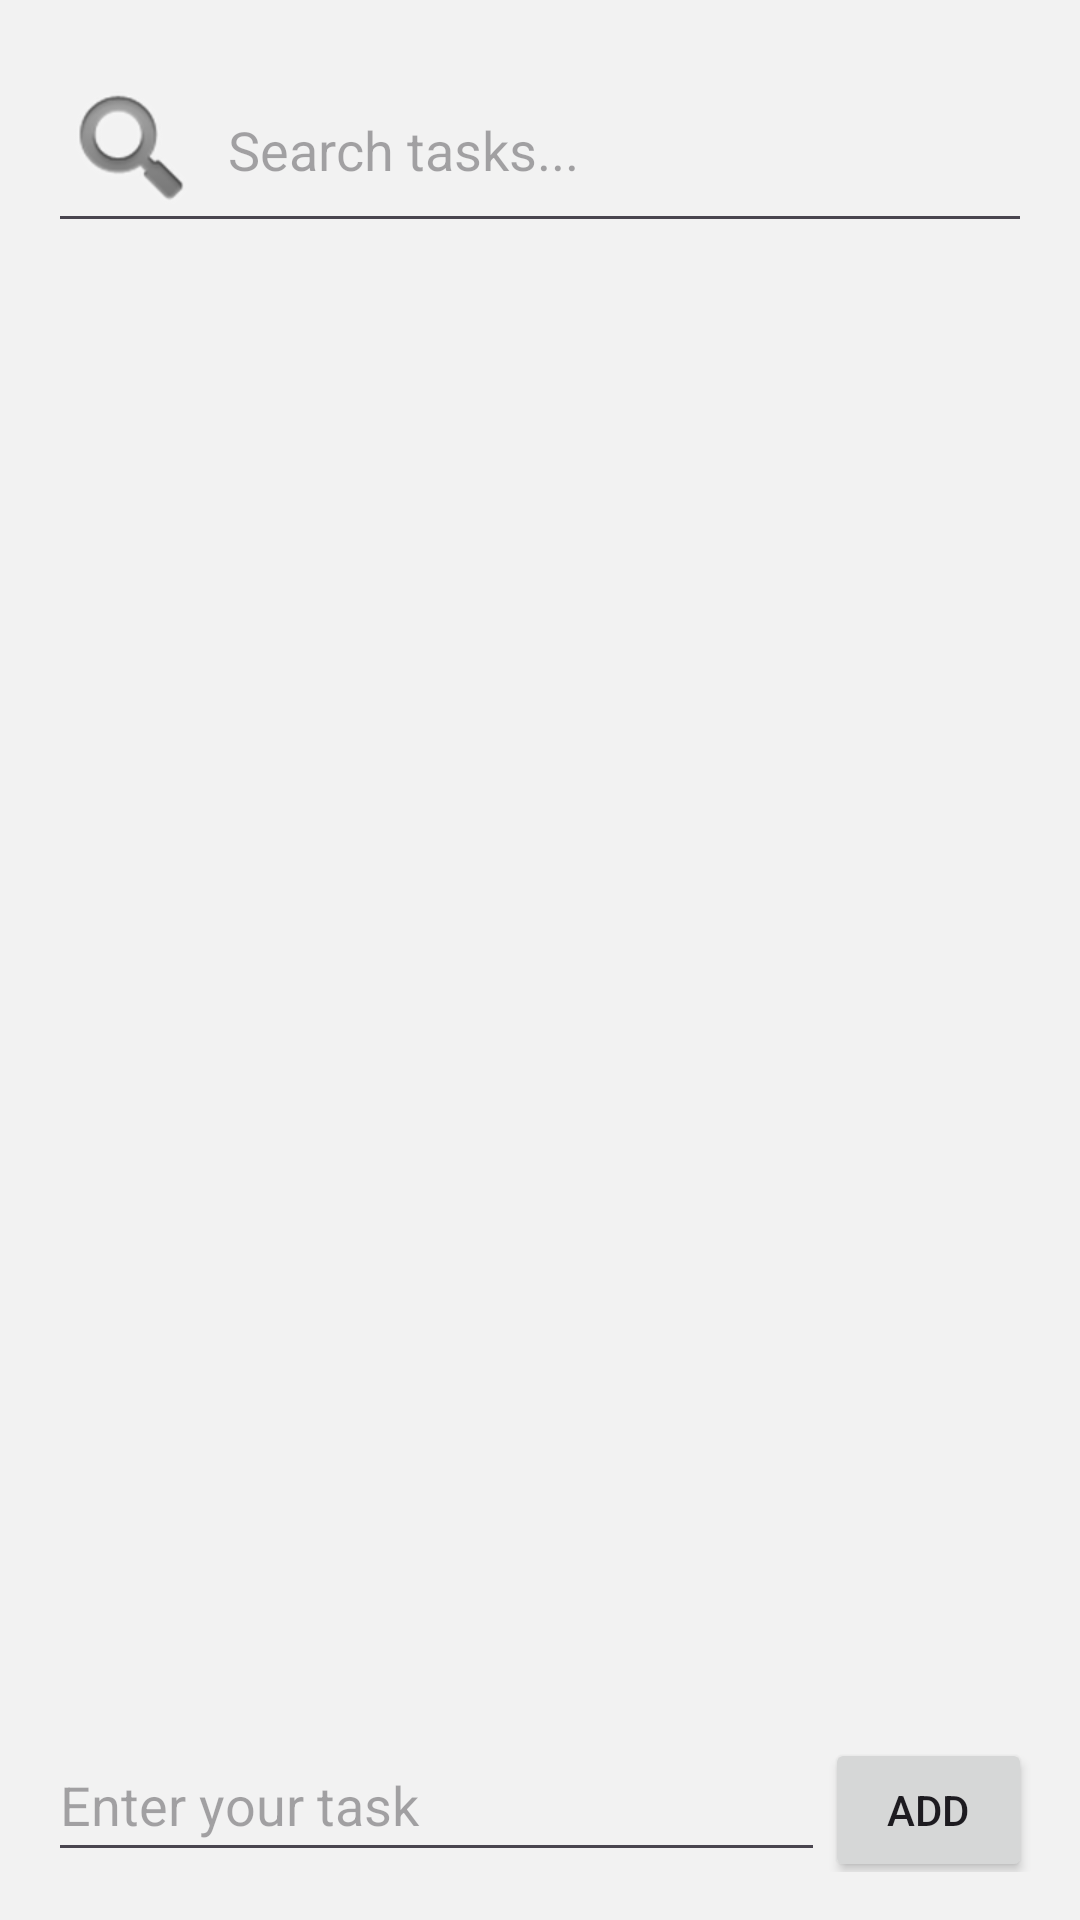

Here is an Android app screen rendered from its layout file. Give the layout XML and the strings, colors and styles it references.
<!-- AndroidManifest.xml: application theme Theme.TodoWithDesign -->
<!-- res/layout/activity_main.xml -->
<?xml version="1.0" encoding="utf-8"?>
<androidx.constraintlayout.widget.ConstraintLayout xmlns:android="http://schemas.android.com/apk/res/android"
    xmlns:app="http://schemas.android.com/apk/res-auto"
    xmlns:tools="http://schemas.android.com/tools"
    android:layout_width="match_parent"
    android:layout_height="match_parent"
    android:background="#F2F2F2"
    tools:context=".MainActivity">

    <RelativeLayout
        android:layout_width="match_parent"
        android:layout_height="match_parent"
        android:padding="16dp"
        tools:context=".MainActivity">

        
        <EditText
            android:id="@+id/searchBar"
            android:layout_width="match_parent"
            android:layout_height="wrap_content"
            android:layout_marginBottom="16dp"
            android:hint="Search tasks..."
            android:inputType="text"
            android:maxLines="1"
            android:minHeight="48dp"
            android:singleLine="true"
            android:imeOptions="actionSearch"
            android:drawableLeft="@android:drawable/ic_search_category_default"
            android:drawablePadding="8dp" />

        
        <ScrollView
            android:id="@+id/scrollView"
            android:layout_width="match_parent"
            android:layout_height="wrap_content"
            android:layout_above="@id/addLayout"
            android:layout_below="@id/searchBar">

            <LinearLayout
                android:id="@+id/taskList"
                android:layout_width="match_parent"
                android:layout_height="wrap_content"
                android:orientation="vertical">

                

            </LinearLayout>
        </ScrollView>

        
        <LinearLayout
            android:id="@+id/addLayout"
            android:layout_width="match_parent"
            android:layout_height="wrap_content"
            android:layout_alignParentBottom="true"
            android:orientation="horizontal">

            <EditText
                android:id="@+id/taskInput"
                android:layout_width="190dp"
                android:layout_height="wrap_content"
                android:layout_weight="1"
                android:hint="Enter your task"
                android:inputType="text"
                android:maxLines="1"
                android:minHeight="48dp"
                android:singleLine="true" />

            <Button
                android:id="@+id/addButton"
                android:layout_width="0dp"
                android:layout_height="wrap_content"
                android:layout_weight="1"
                android:text="Add" />


        </LinearLayout>
    </RelativeLayout>
</androidx.constraintlayout.widget.ConstraintLayout>
<!-- resources referenced by this layout -->
<resources>
  <style name="Theme.TodoWithDesign" parent="Base.Theme.TodoWithDesign" />
  <style name="Base.Theme.TodoWithDesign" parent="Theme.Material3.DayNight.NoActionBar">
          
          
      </style>
</resources>
